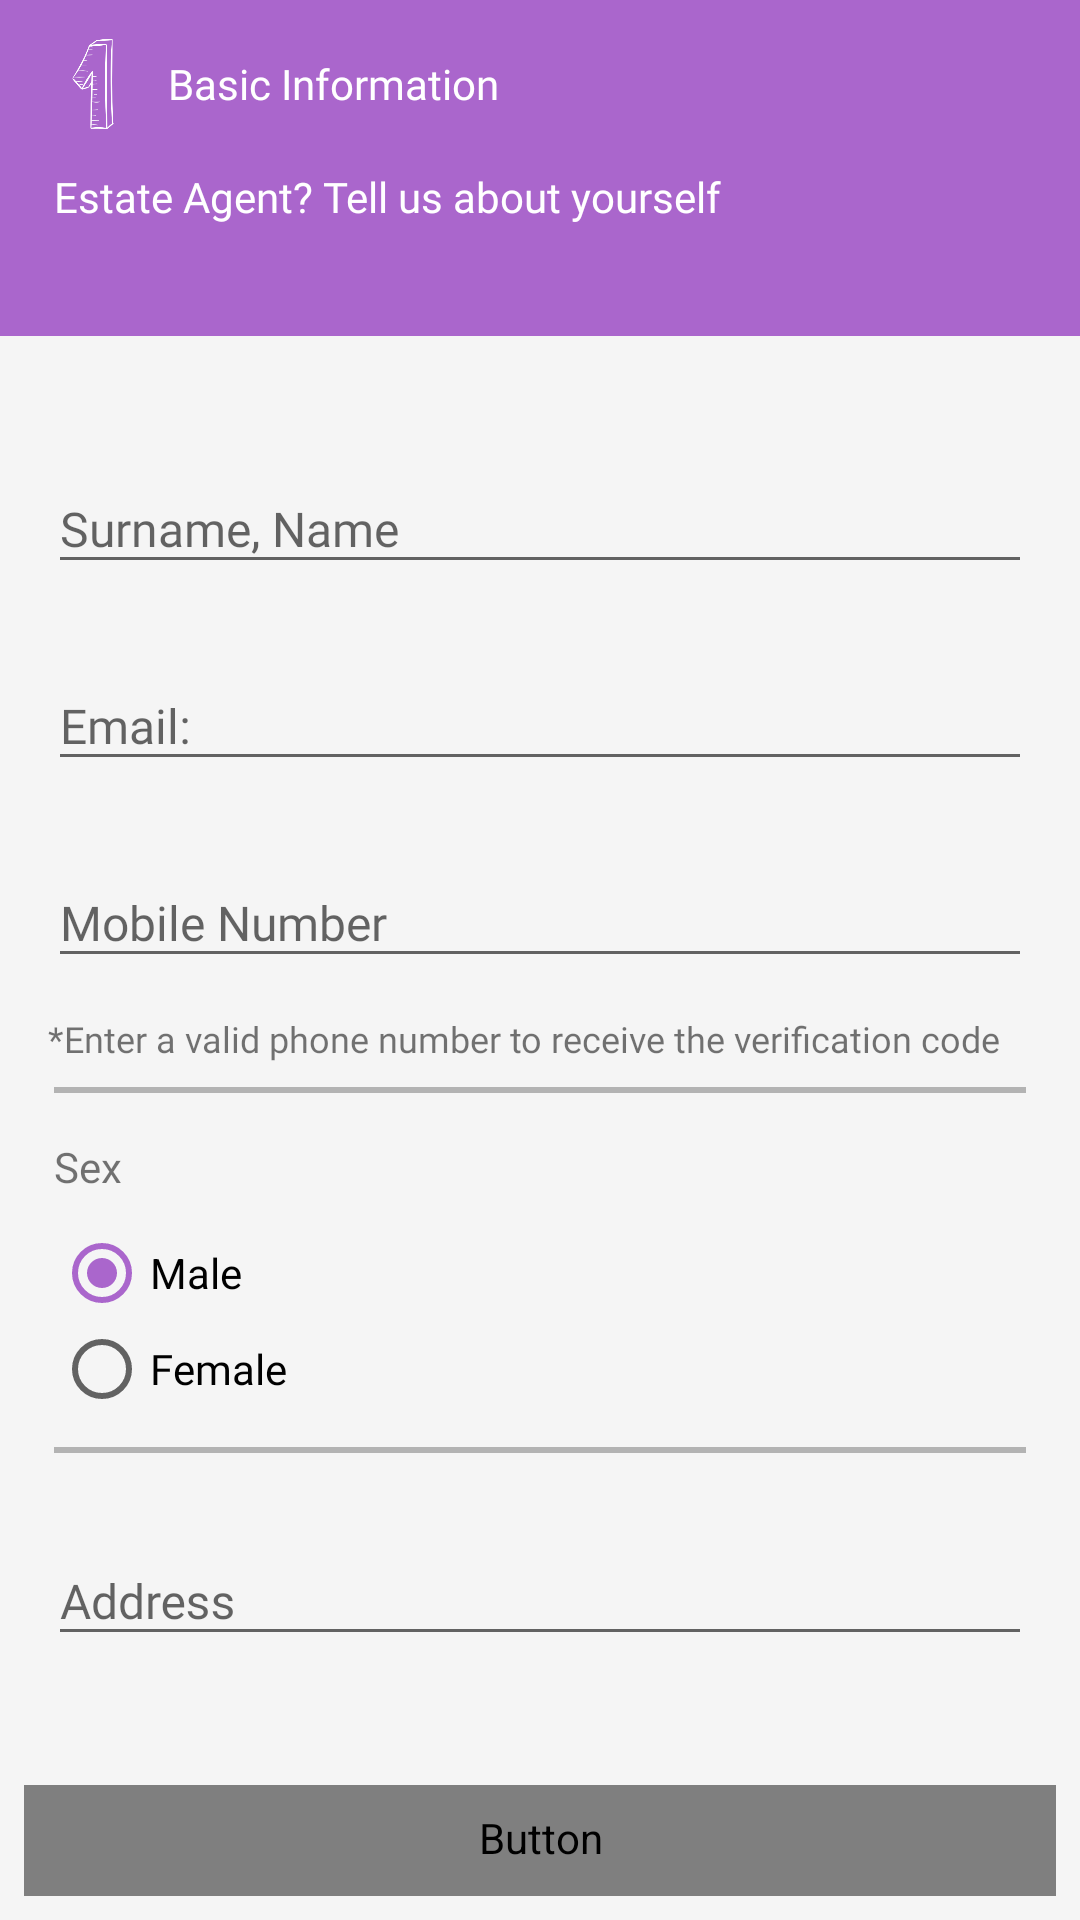

Write the Android layout XML for this screen, with the resource values it uses.
<!-- AndroidManifest.xml: application theme AppTheme -->
<!-- res/layout/activity_register_agent_one.xml -->
<?xml version="1.0" encoding="utf-8"?>
<RelativeLayout
    xmlns:android="http://schemas.android.com/apk/res/android"
    xmlns:app="http://schemas.android.com/apk/res-auto"
    xmlns:tools="http://schemas.android.com/tools"
    android:layout_width="match_parent"
    android:layout_height="match_parent"
    android:fitsSystemWindows="true"
    android:background="@color/app_color"
    tools:context=".RegisterAgentOneActivity">
    <androidx.appcompat.widget.Toolbar
        android:id="@+id/toolbar"
        android:layout_width="match_parent"
        android:theme="@style/ThemeOverlay.AppCompat.Dark.ActionBar"
        android:background="@color/colorBarBackground"
        android:layout_height="wrap_content"
        android:layout_alignParentLeft="true"
        android:layout_alignParentStart="true"
        android:layout_alignParentTop="true">

        <ImageView
            android:id="@+id/number_one"
            android:layout_width="30dp"
            android:layout_height="30dp"
            android:layout_margin="10dp"
            android:layout_marginLeft="16dp"
            android:src="@drawable/one"
            android:layout_marginStart="16dp"
            android:contentDescription="@string/number_one" />
        <TextView
            android:id="@+id/basic_info_text"
            android:layout_width="wrap_content"
            android:layout_height="wrap_content"
            android:layout_alignParentTop="true"
            android:layout_centerHorizontal="true"
            app:fontFamily="@font/roboto"
            android:text="@string/basic_information"
            android:textColor="@android:color/white"
            android:textSize="14sp" />
    </androidx.appcompat.widget.Toolbar>
    <RelativeLayout
        android:id="@+id/toolbar_two"
        android:layout_marginBottom="1dp"
        android:layout_below="@+id/toolbar"
        android:layout_width="match_parent"
        android:background="@color/colorBarBackground"
        android:layout_height="?attr/actionBarSize">
        <TextView
            android:id="@+id/basic_info_text_2"
            android:layout_width="wrap_content"
            android:layout_height="wrap_content"
            android:layout_alignParentTop="true"
            android:layout_marginLeft="18dp"
            android:layout_marginStart="18dp"
            app:fontFamily="@font/roboto"
            android:text="@string/estate_agent_tell_us_about_yourself"
            android:textColor="@android:color/white"
            android:textSize="14sp"/>
    </RelativeLayout>
    <ProgressBar
        android:id="@+id/progressBar"
        style="?android:attr/progressBarStyleHorizontal"
        android:layout_below="@+id/toolbar_two"
        android:layout_width="match_parent"
        android:layout_height="wrap_content"
        android:theme="@style/AppTheme.CustomColor"
        android:indeterminate="true"
        android:layout_centerHorizontal="true"
        android:visibility="invisible" />
    <ProgressBar
        android:id="@+id/progressBarCircle"
        style="?android:attr/progressBarStyleLarge"
        android:visibility="invisible"
        android:indeterminateDrawable="@drawable/custom_progressbar"
        android:layout_width="wrap_content"
        android:layout_height="wrap_content"
        android:layout_centerHorizontal="true"
        android:layout_centerVertical="true" />
    <ScrollView
        android:id="@+id/layout1"
        android:layout_below="@+id/progressBar"
        android:layout_margin="8dp"
        android:paddingBottom="70dp"
        android:layout_width="match_parent"
        android:layout_height="match_parent">
        <RelativeLayout
            android:layout_width="match_parent"
            android:layout_height="wrap_content">
        <com.google.android.material.textfield.TextInputLayout
            android:id="@+id/name_input_text"
            android:layout_width="match_parent"
            android:layout_height="wrap_content"
            android:padding="4dp"
            android:layout_margin="4dp">
            <EditText
                android:id="@+id/name"
                android:layout_width="match_parent"
                android:layout_height="wrap_content"
                android:ems="10"
                android:fontFamily="@font/muli"
                android:hint="@string/surname_name"
                android:inputType="textCapWords"
                android:textSize="16sp" />
        </com.google.android.material.textfield.TextInputLayout>
        <com.google.android.material.textfield.TextInputLayout
            android:layout_below="@+id/name_input_text"
            android:id="@+id/email_input_text"
            android:layout_width="match_parent"
            android:layout_height="wrap_content"
            android:padding="4dp"
            android:layout_margin="4dp">

            <EditText
                android:id="@+id/email"
                android:layout_width="match_parent"
                android:layout_height="wrap_content"
                android:ems="10"
                android:fontFamily="@font/muli"
                android:hint="@string/email"
                android:inputType="textEmailAddress"
                android:textSize="16sp" />
        </com.google.android.material.textfield.TextInputLayout>
            <com.google.android.material.textfield.TextInputLayout
                android:layout_below="@+id/email_input_text"
                android:id="@+id/mobile_number_input_text"
                android:layout_width="match_parent"
                android:layout_height="wrap_content"
                android:padding="4dp"
                android:layout_margin="4dp">

                <EditText
                    android:id="@+id/mobile_number"
                    android:layout_width="match_parent"
                    android:layout_height="wrap_content"
                    android:ems="10"
                    android:fontFamily="@font/muli"
                    android:maxLength="11"
                    android:hint="@string/mobile_number"
                    android:inputType="number"
                    android:textSize="16sp" />
            </com.google.android.material.textfield.TextInputLayout>
            <TextView
                android:id="@+id/verification_text"
                android:layout_below="@+id/mobile_number_input_text"
                android:text="@string/enter_a_valid_phone_number_to_receive_the_verification_code"
                android:layout_marginLeft="4dp"
                android:layout_marginRight="4dp"
                android:layout_marginBottom="4dp"
                android:fontFamily="@font/muli"
                android:textSize="12sp"
                android:padding="4dp"
                android:layout_width="wrap_content"
                android:layout_height="wrap_content" />
            <View
                android:id="@+id/view1"
                android:layout_width="match_parent"
                android:layout_marginLeft="10dp"
                android:layout_marginRight="10dp"
                android:layout_marginBottom="5dp"
                android:layout_height="2dp"
                android:layout_below="@id/verification_text"
                android:background="@color/border_color"/>
            <TextView
                android:layout_below="@+id/view1"
                android:layout_margin="10dp"
                android:id="@+id/sex_text"
                android:text="@string/sex"
                android:fontFamily="@font/muli"
                android:layout_width="wrap_content"
                android:layout_height="wrap_content" />
            <RadioGroup
                android:layout_marginStart="10dp"
                android:id="@+id/sex_options"
                android:fontFamily="@font/muli"
                android:checkedButton="@id/male"
                android:layout_below="@+id/sex_text"
                android:layout_width="match_parent"
                android:layout_height="wrap_content"
                android:layout_marginLeft="10dp">
            <RadioButton
                android:id="@+id/male"
            android:layout_width="wrap_content"
            android:layout_height="wrap_content"
                android:text="@string/male"/>
                <RadioButton
                    android:id="@+id/female"
                    android:fontFamily="@font/muli"
                    android:layout_width="wrap_content"
                    android:layout_height="wrap_content"
                    android:text="@string/female"/>
            </RadioGroup>
            <View
                android:id="@+id/view2"
                android:layout_width="match_parent"
                android:layout_margin="10dp"
                android:layout_height="2dp"
                android:layout_below="@id/sex_options"
                android:background="@color/border_color"/>
            <com.google.android.material.textfield.TextInputLayout
                android:layout_below="@+id/view2"
                android:id="@+id/address_input_text"
                android:layout_width="match_parent"
                android:layout_height="wrap_content"
                android:padding="4dp"
                android:layout_margin="4dp">

                <EditText
                    android:id="@+id/address"
                    android:layout_width="match_parent"
                    android:layout_height="wrap_content"
                    android:ems="10"
                    android:fontFamily="@font/muli"

                    android:hint="@string/address"
                    android:inputType="text"
                    android:textSize="16sp" />
            </com.google.android.material.textfield.TextInputLayout>
        </RelativeLayout>
    </ScrollView>
    <Button
        android:id="@+id/continue_button"
        android:layout_width="match_parent"
        android:layout_height="wrap_content"
        android:layout_alignParentBottom="true"
        android:layout_centerHorizontal="true"
        android:textAllCaps="true"
        android:fontFamily="@font/muli_bold"
        android:textSize="16sp"
        android:textColor="@drawable/text_selector2"
        android:layout_margin="8dp"
        android:paddingTop="8dp"
        android:background="@drawable/button_selector"
        android:text="@string/continue_reg" />
</RelativeLayout>
<!-- resources referenced by this layout -->
<resources>
  <color name="app_color">#F5F5F5</color>
  <color name="border_color">#B3B3B3</color>
  <color name="colorBarBackground">#ffaa66cc</color>
  <!-- drawable button_selector (drawable) -->
  <?xml version="1.0" encoding="utf-8"?>
  <selector xmlns:android="http://schemas.android.com/apk/res/android">
      <item
          android:state_pressed="true"
          android:drawable="@drawable/button_pressed" />
      <item
          android:drawable="@drawable/button_normal" />
  </selector>
  <!-- drawable custom_progressbar (drawable) -->
  <?xml version="1.0" encoding="utf-8"?>
  <rotate  xmlns:android="http://schemas.android.com/apk/res/android"
      android:duration="2000"
      android:fromDegrees="0"
      android:pivotX="50%"
      android:pivotY="50%"
      android:toDegrees="1080" >
  
      <shape
          android:innerRadius="35dp"
          android:shape="ring"
          android:thickness="3dp"
          android:useLevel="false" >
          <size
              android:height="80dp"
              android:width="80dp" />
  
          <gradient
              android:centerColor="#80b7b4b2"
              android:centerY="0.5"
              android:endColor="@color/customDark"
              android:startColor="#00938c87"
              android:type="sweep"
              android:useLevel="false" />
      </shape>
  
  </rotate>
  <string name="address">Address</string>
  <string name="basic_information">Basic Information</string>
  <string name="continue_reg">Continue</string>
  <string name="email">Email:</string>
  <string name="enter_a_valid_phone_number_to_receive_the_verification_code">*Enter a valid phone number to receive the verification code</string>
  <string name="estate_agent_tell_us_about_yourself">Estate Agent? Tell us about yourself</string>
  <string name="female">Female</string>
  <string name="male">Male</string>
  <string name="mobile_number">Mobile Number</string>
  <string name="number_one">Number One</string>
  <string name="sex">Sex</string>
  <string name="surname_name">Surname, Name</string>
  <style name="AppTheme.CustomColor">
          <item name="colorPrimary">@color/light_purple</item>
          <item name="colorPrimaryDark">@color/light_purple</item>
          <item name="colorAccent">@color/light_purple</item>
      </style>
  <style name="AppTheme" parent="Theme.AppCompat.Light.NoActionBar">
          
          <item name="colorPrimary">@color/colorPrimary</item>
          <item name="colorPrimaryDark">@color/colorPrimaryDark</item>
          <item name="colorAccent">@color/colorAccent</item>
          <item name="actionOverflowMenuStyle">@style/OverflowMenu</item>
          <item name="android:spinnerItemStyle">@style/spinnerItemStyle</item>
  
          
          <item name="android:spinnerDropDownItemStyle">@style/spinnerDropDownItemStyle</item>
  
      </style>
  <color name="customDark">#7B624A</color>
  <color name="light_purple">#b19cd9</color>
  <color name="colorPrimary">#ffaa66cc</color>
  <color name="colorPrimaryDark">#B5B6B6</color>
  <color name="colorAccent">#ffaa66cc</color>
  <style name="OverflowMenu" parent="Widget.AppCompat.PopupMenu.Overflow">
          
  
          <item name="overlapAnchor">false</item>
          <item name="android:dropDownVerticalOffset">4.0dip</item>
      </style>
  <style name="spinnerItemStyle">
          <item name="android:textSize">14sp</item>
          <item name="android:textColor">@color/customLightText</item>
          <item name="android:fontFamily">@font/muli_semibold</item>
      </style>
  <style name="spinnerDropDownItemStyle">
          <item name="android:padding">4dp</item>
          <item name="android:textSize">14sp</item>
          <item name="android:textColor">@color/customLightText</item>
          <item name="android:fontFamily">@font/muli_semibold</item>
      </style>
  <color name="customLightText">#333333</color>
</resources>
